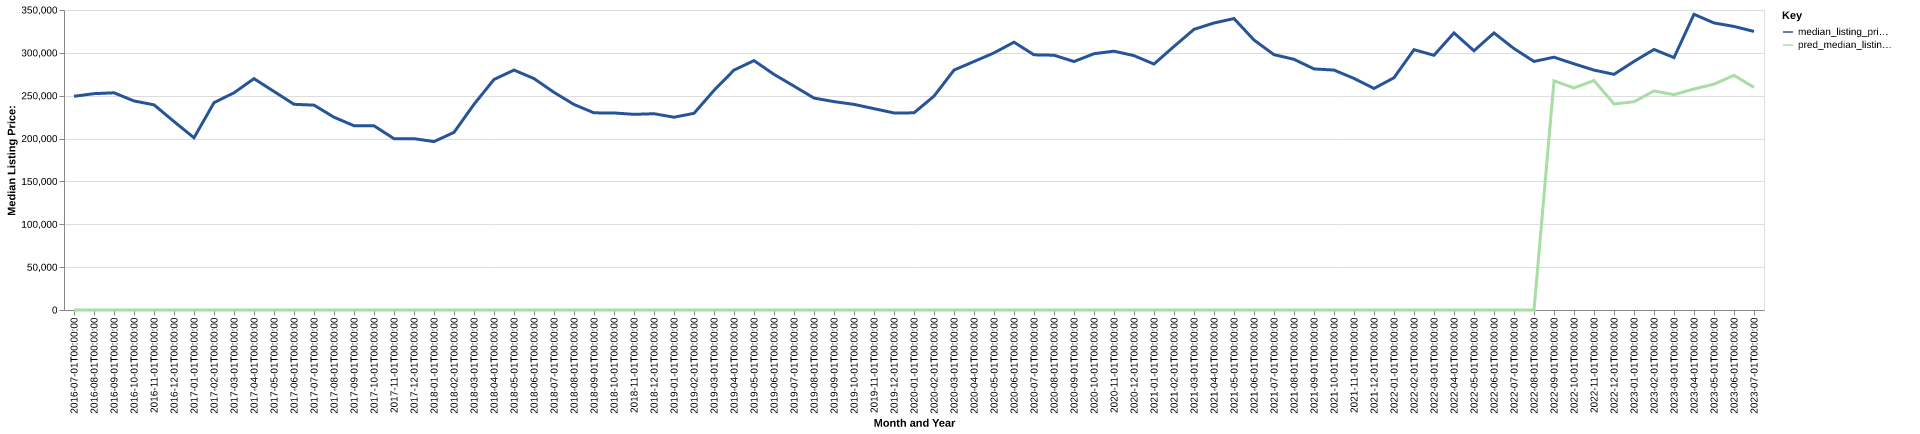

Source data for this figure (header and first rows):
date, time_idx, median_listing_price, thirty_year_interest_rate_five, month, county_name, active_listing_count, median_days_on_market, pred_median_listing_price, month_year
2016-07-01, 0, 249337, 3.72, 7, kalamazoo, mi, 505.0, 65.0, 0, Jul-2016
2016-08-01, 1, 252400, 3.73, 8, kalamazoo, mi, 534.0, 67.0, 0, Aug-2016
2016-09-01, 2, 253400, 3.66, 9, kalamazoo, mi, 533.0, 66.0, 0, Sep-2016
2016-10-01, 3, 243900, 3.64, 10, kalamazoo, mi, 529.0, 75.0, 0, Oct-2016
2016-11-01, 4, 239350, 3.66, 11, kalamazoo, mi, 486.0, 84.0, 0, Nov-2016
2016-12-01, 5, 219900, 3.48, 12, kalamazoo, mi, 417.0, 91.0, 0, Dec-2016
2017-01-01, 6, 200925, 3.45, 1, kalamazoo, mi, 330.0, 87.0, 0, Jan-2017
2017-02-01, 7, 241900, 3.5, 2, kalamazoo, mi, 328.0, 76.0, 0, Feb-2017
2017-03-01, 8, 253402, 3.52, 3, kalamazoo, mi, 376.0, 54.0, 0, Mar-2017
2017-04-01, 9, 269900, 4.03, 4, kalamazoo, mi, 471.0, 50.0, 0, Apr-2017
2017-05-01, 10, 254950, 4.32, 5, kalamazoo, mi, 611.0, 39.0, 0, May-2017
2017-06-01, 11, 240000, 4.2, 6, kalamazoo, mi, 723.0, 37.0, 0, Jun-2017
2017-07-01, 12, 239000, 4.19, 7, kalamazoo, mi, 801.0, 37.0, 0, Jul-2017
2017-08-01, 13, 224900, 4.3, 8, kalamazoo, mi, 867.0, 40.0, 0, Aug-2017
2017-09-01, 14, 215000, 4.1, 9, kalamazoo, mi, 848.0, 43.0, 0, Sep-2017
2017-10-01, 15, 214900, 4.05, 10, kalamazoo, mi, 816.0, 49.0, 0, Oct-2017
2017-11-01, 16, 199900, 3.94, 11, kalamazoo, mi, 762.0, 57.0, 0, Nov-2017
2017-12-01, 17, 199900, 4.03, 12, kalamazoo, mi, 664.0, 65.0, 0, Dec-2017
2018-01-01, 18, 196500, 3.93, 1, kalamazoo, mi, 550.0, 68.0, 0, Jan-2018
2018-02-01, 19, 207225, 3.83, 2, kalamazoo, mi, 502.0, 61.0, 0, Feb-2018
2018-03-01, 20, 240000, 3.94, 3, kalamazoo, mi, 469.0, 44.0, 0, Mar-2018
2018-04-01, 21, 268950, 3.95, 4, kalamazoo, mi, 476.0, 38.0, 0, Apr-2018
2018-05-01, 22, 279900, 3.99, 5, kalamazoo, mi, 522.0, 32.0, 0, May-2018
2018-06-01, 23, 270000, 4.15, 6, kalamazoo, mi, 579.0, 32.0, 0, Jun-2018
2018-07-01, 24, 253900, 4.4, 7, kalamazoo, mi, 621.0, 36.0, 0, Jul-2018
2018-08-01, 25, 239788, 4.46, 8, kalamazoo, mi, 711.0, 32.0, 0, Aug-2018
2018-09-01, 26, 230000, 4.58, 9, kalamazoo, mi, 767.0, 39.0, 0, Sep-2018
2018-10-01, 27, 229900, 4.66, 10, kalamazoo, mi, 785.0, 45.0, 0, Oct-2018
2018-11-01, 28, 228250, 4.62, 11, kalamazoo, mi, 742.0, 50.0, 0, Nov-2018
2018-12-01, 29, 229000, 4.54, 12, kalamazoo, mi, 654.0, 59.0, 0, Dec-2018
2019-01-01, 30, 224900, 4.6, 1, kalamazoo, mi, 593.0, 66.0, 0, Jan-2019
2019-02-01, 31, 229450, 4.72, 2, kalamazoo, mi, 528.0, 57.0, 0, Feb-2019
2019-03-01, 32, 256214, 4.9, 3, kalamazoo, mi, 510.0, 46.0, 0, Mar-2019
2019-04-01, 33, 279900, 4.94, 4, kalamazoo, mi, 521.0, 36.0, 0, Apr-2019
2019-05-01, 34, 290950, 4.75, 5, kalamazoo, mi, 534.0, 32.0, 0, May-2019
2019-06-01, 35, 274900, 4.51, 6, kalamazoo, mi, 612.0, 31.0, 0, Jun-2019
2019-07-01, 36, 261200, 4.41, 7, kalamazoo, mi, 662.0, 34.0, 0, Jul-2019
2019-08-01, 37, 247245, 4.41, 8, kalamazoo, mi, 724.0, 38.0, 0, Aug-2019
2019-09-01, 38, 243114, 4.2, 9, kalamazoo, mi, 769.0, 40.0, 0, Sep-2019
2019-10-01, 39, 239900, 4.14, 10, kalamazoo, mi, 794.0, 42.0, 0, Oct-2019
2019-11-01, 40, 234900, 3.84, 11, kalamazoo, mi, 738.0, 45.0, 0, Nov-2019
2019-12-01, 41, 229900, 3.81, 12, kalamazoo, mi, 640.0, 62.0, 0, Dec-2019
2020-01-01, 42, 230000, 3.75, 1, kalamazoo, mi, 571.0, 70.0, 0, Jan-2020
2020-02-01, 43, 249500, 3.73, 2, kalamazoo, mi, 541.0, 62.0, 0, Feb-2020
2020-03-01, 44, 279900, 3.78, 3, kalamazoo, mi, 493.0, 50.0, 0, Mar-2020
2020-04-01, 45, 289900, 3.75, 4, kalamazoo, mi, 490.0, 56.0, 0, Apr-2020
2020-05-01, 46, 299953, 3.74, 5, kalamazoo, mi, 498.0, 65.0, 0, May-2020
2020-06-01, 47, 312450, 3.72, 6, kalamazoo, mi, 480.0, 44.0, 0, Jun-2020
2020-07-01, 48, 297700, 3.49, 7, kalamazoo, mi, 470.0, 45.0, 0, Jul-2020
2020-08-01, 49, 297250, 3.65, 8, kalamazoo, mi, 446.0, 46.0, 0, Aug-2020
2020-09-01, 50, 289897, 3.33, 9, kalamazoo, mi, 421.0, 46.0, 0, Sep-2020
2020-10-01, 51, 299000, 3.28, 10, kalamazoo, mi, 395.0, 44.0, 0, Oct-2020
2020-11-01, 52, 301975, 3.21, 11, kalamazoo, mi, 367.0, 48.0, 0, Nov-2020
2020-12-01, 53, 296740, 3.07, 12, kalamazoo, mi, 321.0, 55.0, 0, Dec-2020
2021-01-01, 54, 286950, 2.99, 1, kalamazoo, mi, 264.0, 58.0, 0, Jan-2021
2021-02-01, 55, 307500, 2.93, 2, kalamazoo, mi, 226.0, 51.0, 0, Feb-2021
2021-03-01, 56, 327450, 2.88, 3, kalamazoo, mi, 214.0, 45.0, 0, Mar-2021
2021-04-01, 57, 334845, 2.84, 4, kalamazoo, mi, 213.0, 38.0, 0, Apr-2021
2021-05-01, 58, 340000, 2.71, 5, kalamazoo, mi, 235.0, 30.0, 0, May-2021
2021-06-01, 59, 314975, 2.79, 6, kalamazoo, mi, 259.0, 32.0, 0, Jun-2021
... 25 more rows
